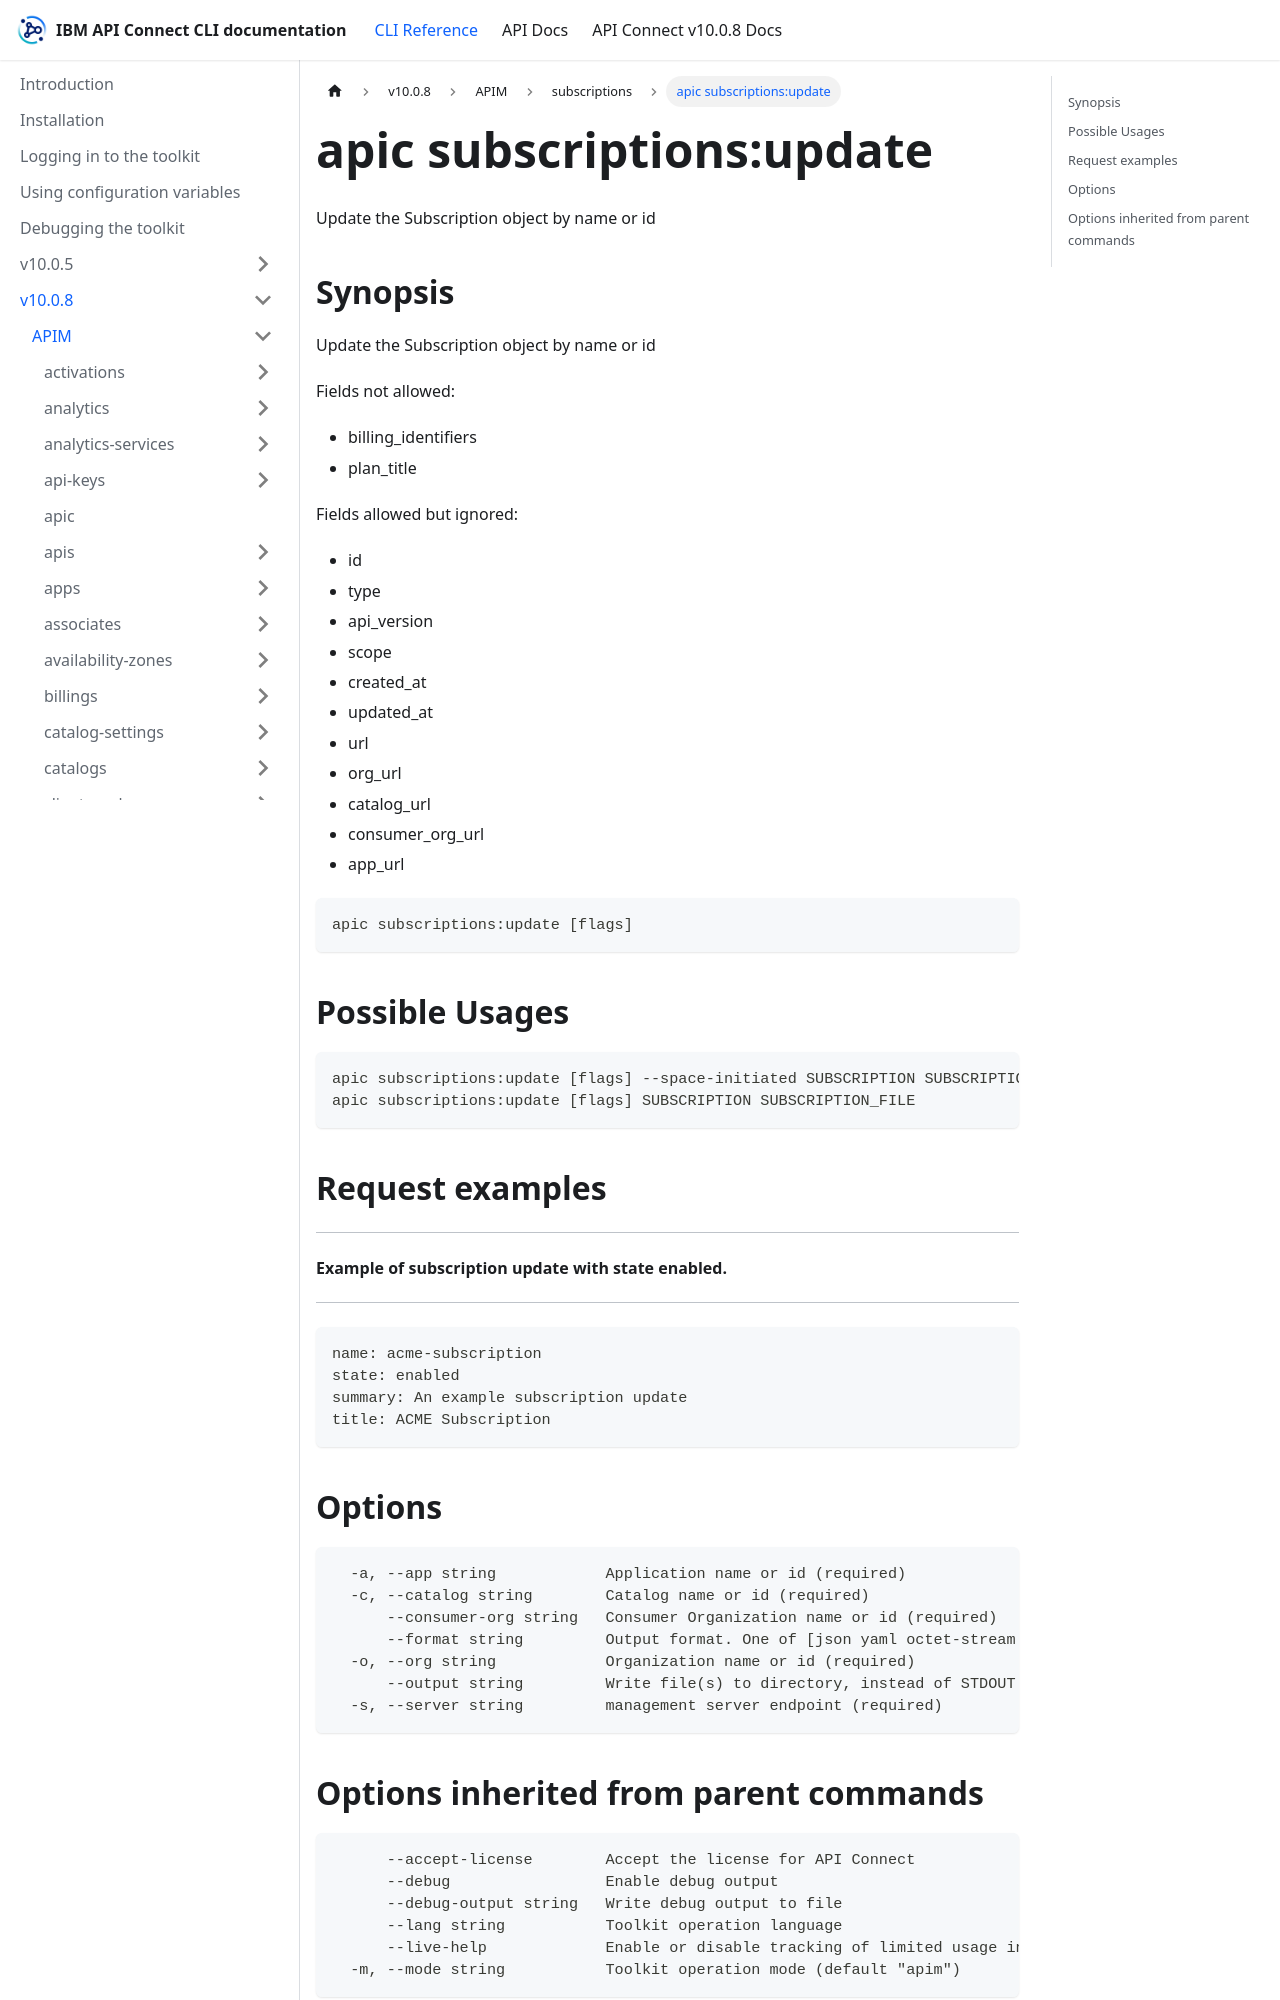

repository: ibm-apiconnect/clidocs · page: docs/v1008/apim/subscriptions/apic_subscriptions_update.html · generator: docusaurus

---
tags:
- "group: subscriptions"
---
# apic subscriptions:update

Update the Subscription object by name or id

## Synopsis

Update the Subscription object by name or id
          
          Fields not allowed:
          - billing_identifiers
          - plan_title
          
          Fields allowed but ignored:
          - id
          - type
          - api_version
          - scope
          - created_at
          - updated_at
          - url
          - org_url
          - catalog_url
          - consumer_org_url
          - app_url

```
apic subscriptions:update [flags]
```

## Possible Usages

```
apic subscriptions:update [flags] --space-initiated SUBSCRIPTION SUBSCRIPTION_FILE
apic subscriptions:update [flags] SUBSCRIPTION SUBSCRIPTION_FILE
```

## Request examples

-------------------------------------------------------
#### Example of subscription update with state enabled.
-------------------------------------------------------

```
name: acme-subscription
state: enabled
summary: An example subscription update
title: ACME Subscription
```

## Options

```
  -a, --app string            Application name or id (required)
  -c, --catalog string        Catalog name or id (required)
      --consumer-org string   Consumer Organization name or id (required)
      --format string         Output format. One of [json yaml octet-stream go-template=... go-template-file=...], defaults to yaml.
  -o, --org string            Organization name or id (required)
      --output string         Write file(s) to directory, instead of STDOUT (default "-")
  -s, --server string         management server endpoint (required)
```
